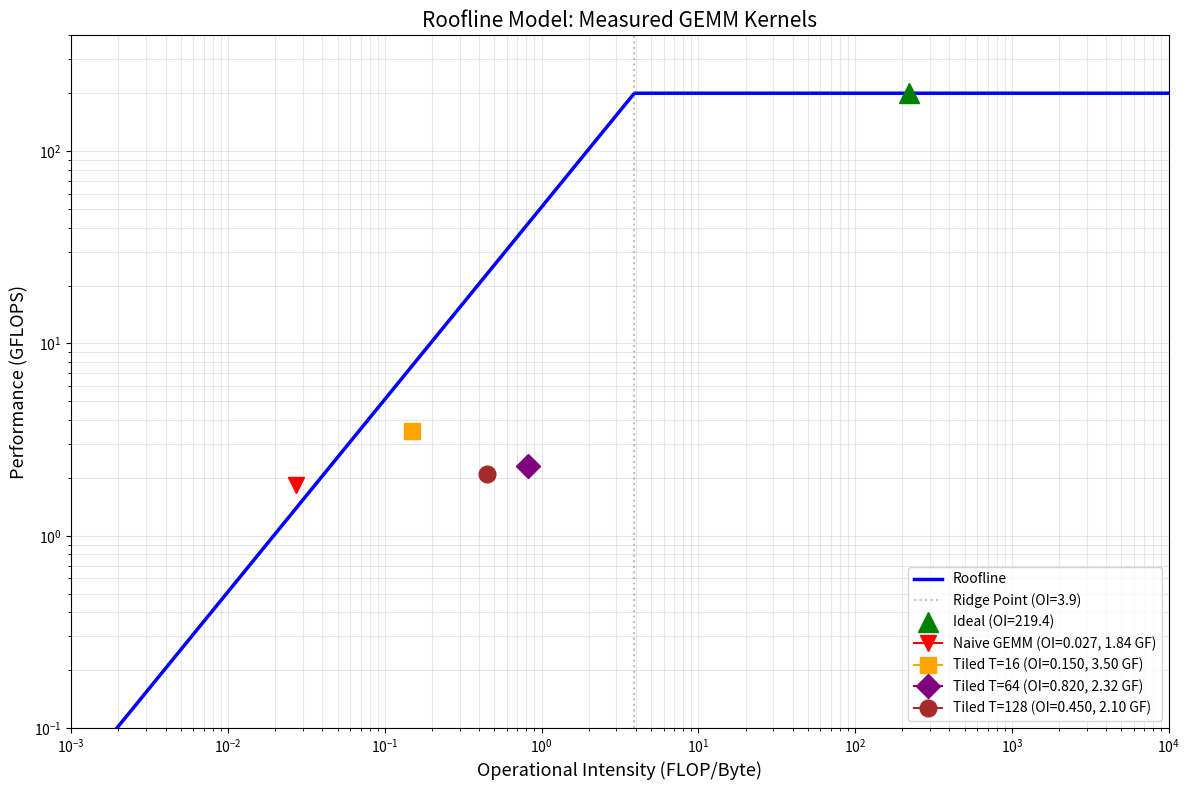

This figure's Python source:
import matplotlib.pyplot as plt
import numpy as np

# ============================================================
# FILL IN YOUR HARDWARE PARAMETERS
# ============================================================
peak_perf_gflops = 200.0    # Your peak CPU performance
peak_bw_gbs = 51.2          # Your peak memory bandwidth

# ============================================================
# FILL IN YOUR MEASURED KERNEL DATA
# Each entry: (name, actual_oi, achieved_gflops)
# ============================================================
kernels = [
    # From Lab 5-1 / 5-3 measurements
    ("Naive GEMM",      0.027,   1.84),    # FILL IN
    ("Tiled T=16",      0.15,    3.50),    # FILL IN
    ("Tiled T=64",      0.82,    2.32),    # FILL IN
    ("Tiled T=128",     0.45,    2.10),    # FILL IN
]

# Ideal operating point
total_ops = 2 * 512 * 768 * 3072
total_data = (512 * 768 + 768 * 3072) * 4  # bytes
ideal_oi = total_ops / total_data

# ============================================================
# PLOT THE ROOFLINE
# ============================================================
fig, ax = plt.subplots(1, 1, figsize=(12, 8))

# Roofline curve
oi_range = np.logspace(-3, 4, 1000)
ridge = peak_perf_gflops / peak_bw_gbs
roofline = np.minimum(peak_perf_gflops, peak_bw_gbs * oi_range)
ax.loglog(oi_range, roofline, 'b-', linewidth=2.5, label='Roofline')

# Ridge point marker
ax.axvline(x=ridge, color='gray', linestyle=':', alpha=0.5,
           label=f'Ridge Point (OI={ridge:.1f})')

# Ideal point
ideal_perf = min(peak_perf_gflops, peak_bw_gbs * ideal_oi)
ax.plot(ideal_oi, ideal_perf, 'g^', markersize=15, zorder=5,
        label=f'Ideal (OI={ideal_oi:.1f})')

# Measured kernels
colors = ['red', 'orange', 'purple', 'brown', 'cyan']
markers = ['v', 's', 'D', 'o', 'p']
for i, (name, oi, perf) in enumerate(kernels):
    ax.plot(oi, perf, marker=markers[i % len(markers)],
            color=colors[i % len(colors)], markersize=12,
            zorder=5, label=f'{name} (OI={oi:.3f}, {perf:.2f} GF)')

# Labels and formatting
ax.set_xlabel('Operational Intensity (FLOP/Byte)', fontsize=13)
ax.set_ylabel('Performance (GFLOPS)', fontsize=13)
ax.set_title('Roofline Model: Measured GEMM Kernels', fontsize=15)
ax.legend(fontsize=10, loc='lower right')
ax.grid(True, alpha=0.3, which='both')
ax.set_xlim(1e-3, 1e4)
ax.set_ylim(1e-1, peak_perf_gflops * 2)

plt.tight_layout()
plt.savefig('roofline_lab5_4.png', dpi=150, bbox_inches='tight')
print("Saved roofline_lab5_4.png")
plt.show()
